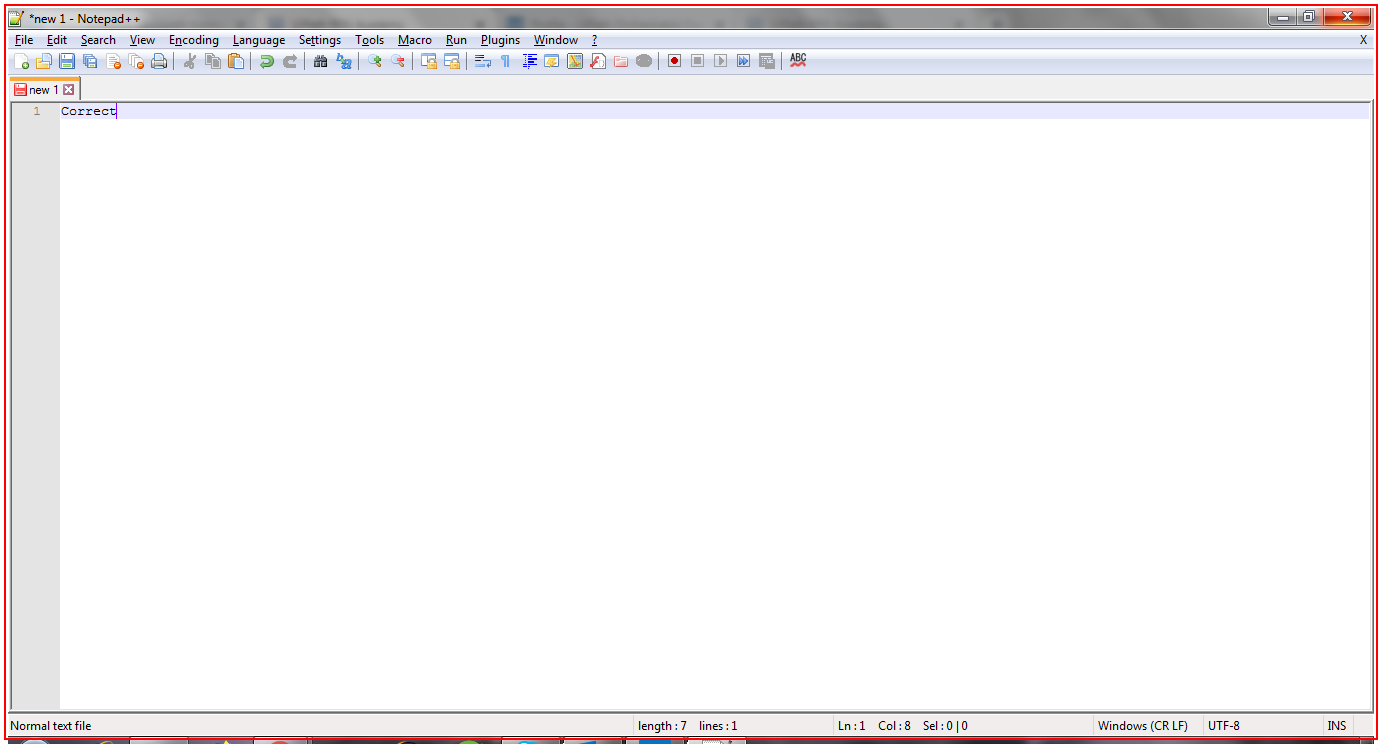
Workflow: Main

Step 1: Close Application 'notepad++.exe *new' on the element in window '*new 1 - Notepad++' (notepad++.exe)
